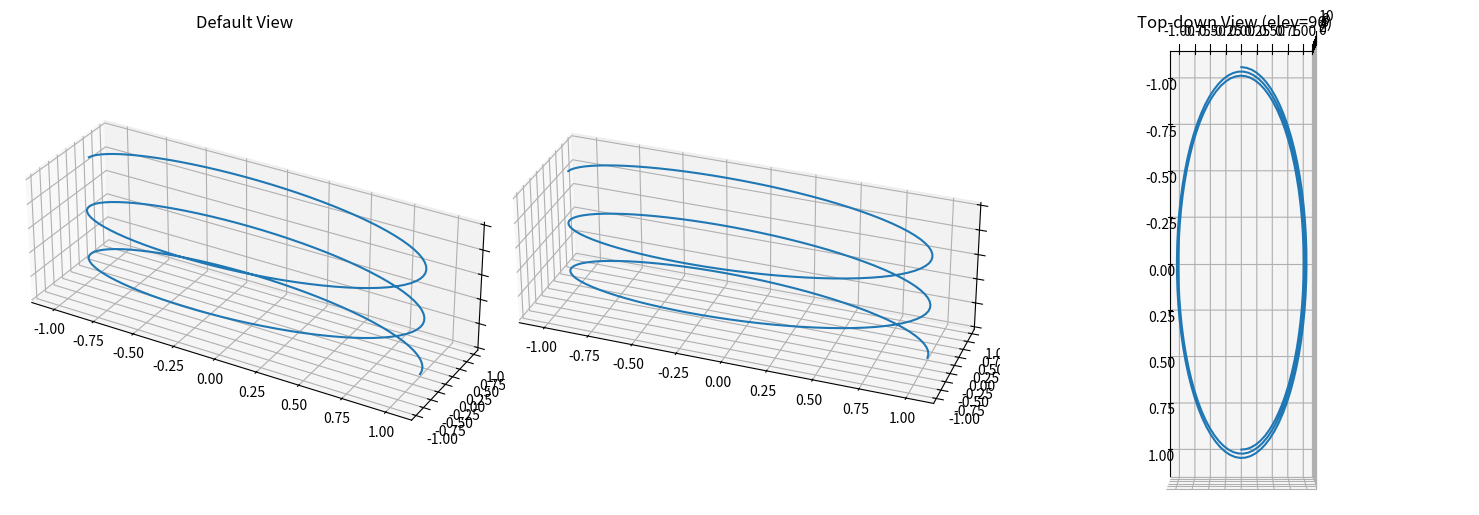

Generate this figure with matplotlib:
import numpy as np
import matplotlib.pyplot as plt

# 准备螺旋线数据
t = np.linspace(0, 5 * np.pi, 200)
x = np.cos(t)
y = np.sin(t)
z = np.linspace(0, 10, 200)

fig = plt.figure(figsize=(15, 5))

# --- 视角1: 默认视角 ---
ax1 = fig.add_subplot(131, projection='3d')
ax1.plot(x, y, z)
ax1.set_title('Default View')
ax1.set_box_aspect((3, 1, 1)) # 使用上一问的长方体设置

# --- 视角2: 自定义视角 (elev=45, azim=45) ---
ax2 = fig.add_subplot(132, projection='3d')
ax2.plot(x, y, z)
ax2.view_init(elev=30, azim=-70) # 设置俯仰角和方位角
ax2.set_box_aspect((3, 1, 1))

# --- 视角3: 鸟瞰图 (Top-down view) ---
ax3 = fig.add_subplot(133, projection='3d')
ax3.plot(x, y, z)
ax3.view_init(elev=90, azim=0) # 从正上方看
ax3.set_title('Top-down View (elev=90)')
# 鸟瞰图通常用正方形的盒子比较好
ax3.set_box_aspect((3, 1, 1)) 
print(f"Best view found: elev={ax1.elev}, azim={ax1.azim}")

plt.tight_layout()
plt.show()

# 专业建议：如何找到最佳视角参数？
# 1. 先用鼠标交互式地旋转，直到找到你最满意的角度。
# 2. 在代码的 plt.show() 之前，打印出当前的 elev 和 azim 值。
# print(f"Best view found: elev={ax.elev}, azim={ax.azim}")
# 3. 将这两个值复制到你的 ax.view_init() 函数中，这样你就可以永久保存这个视角了！
